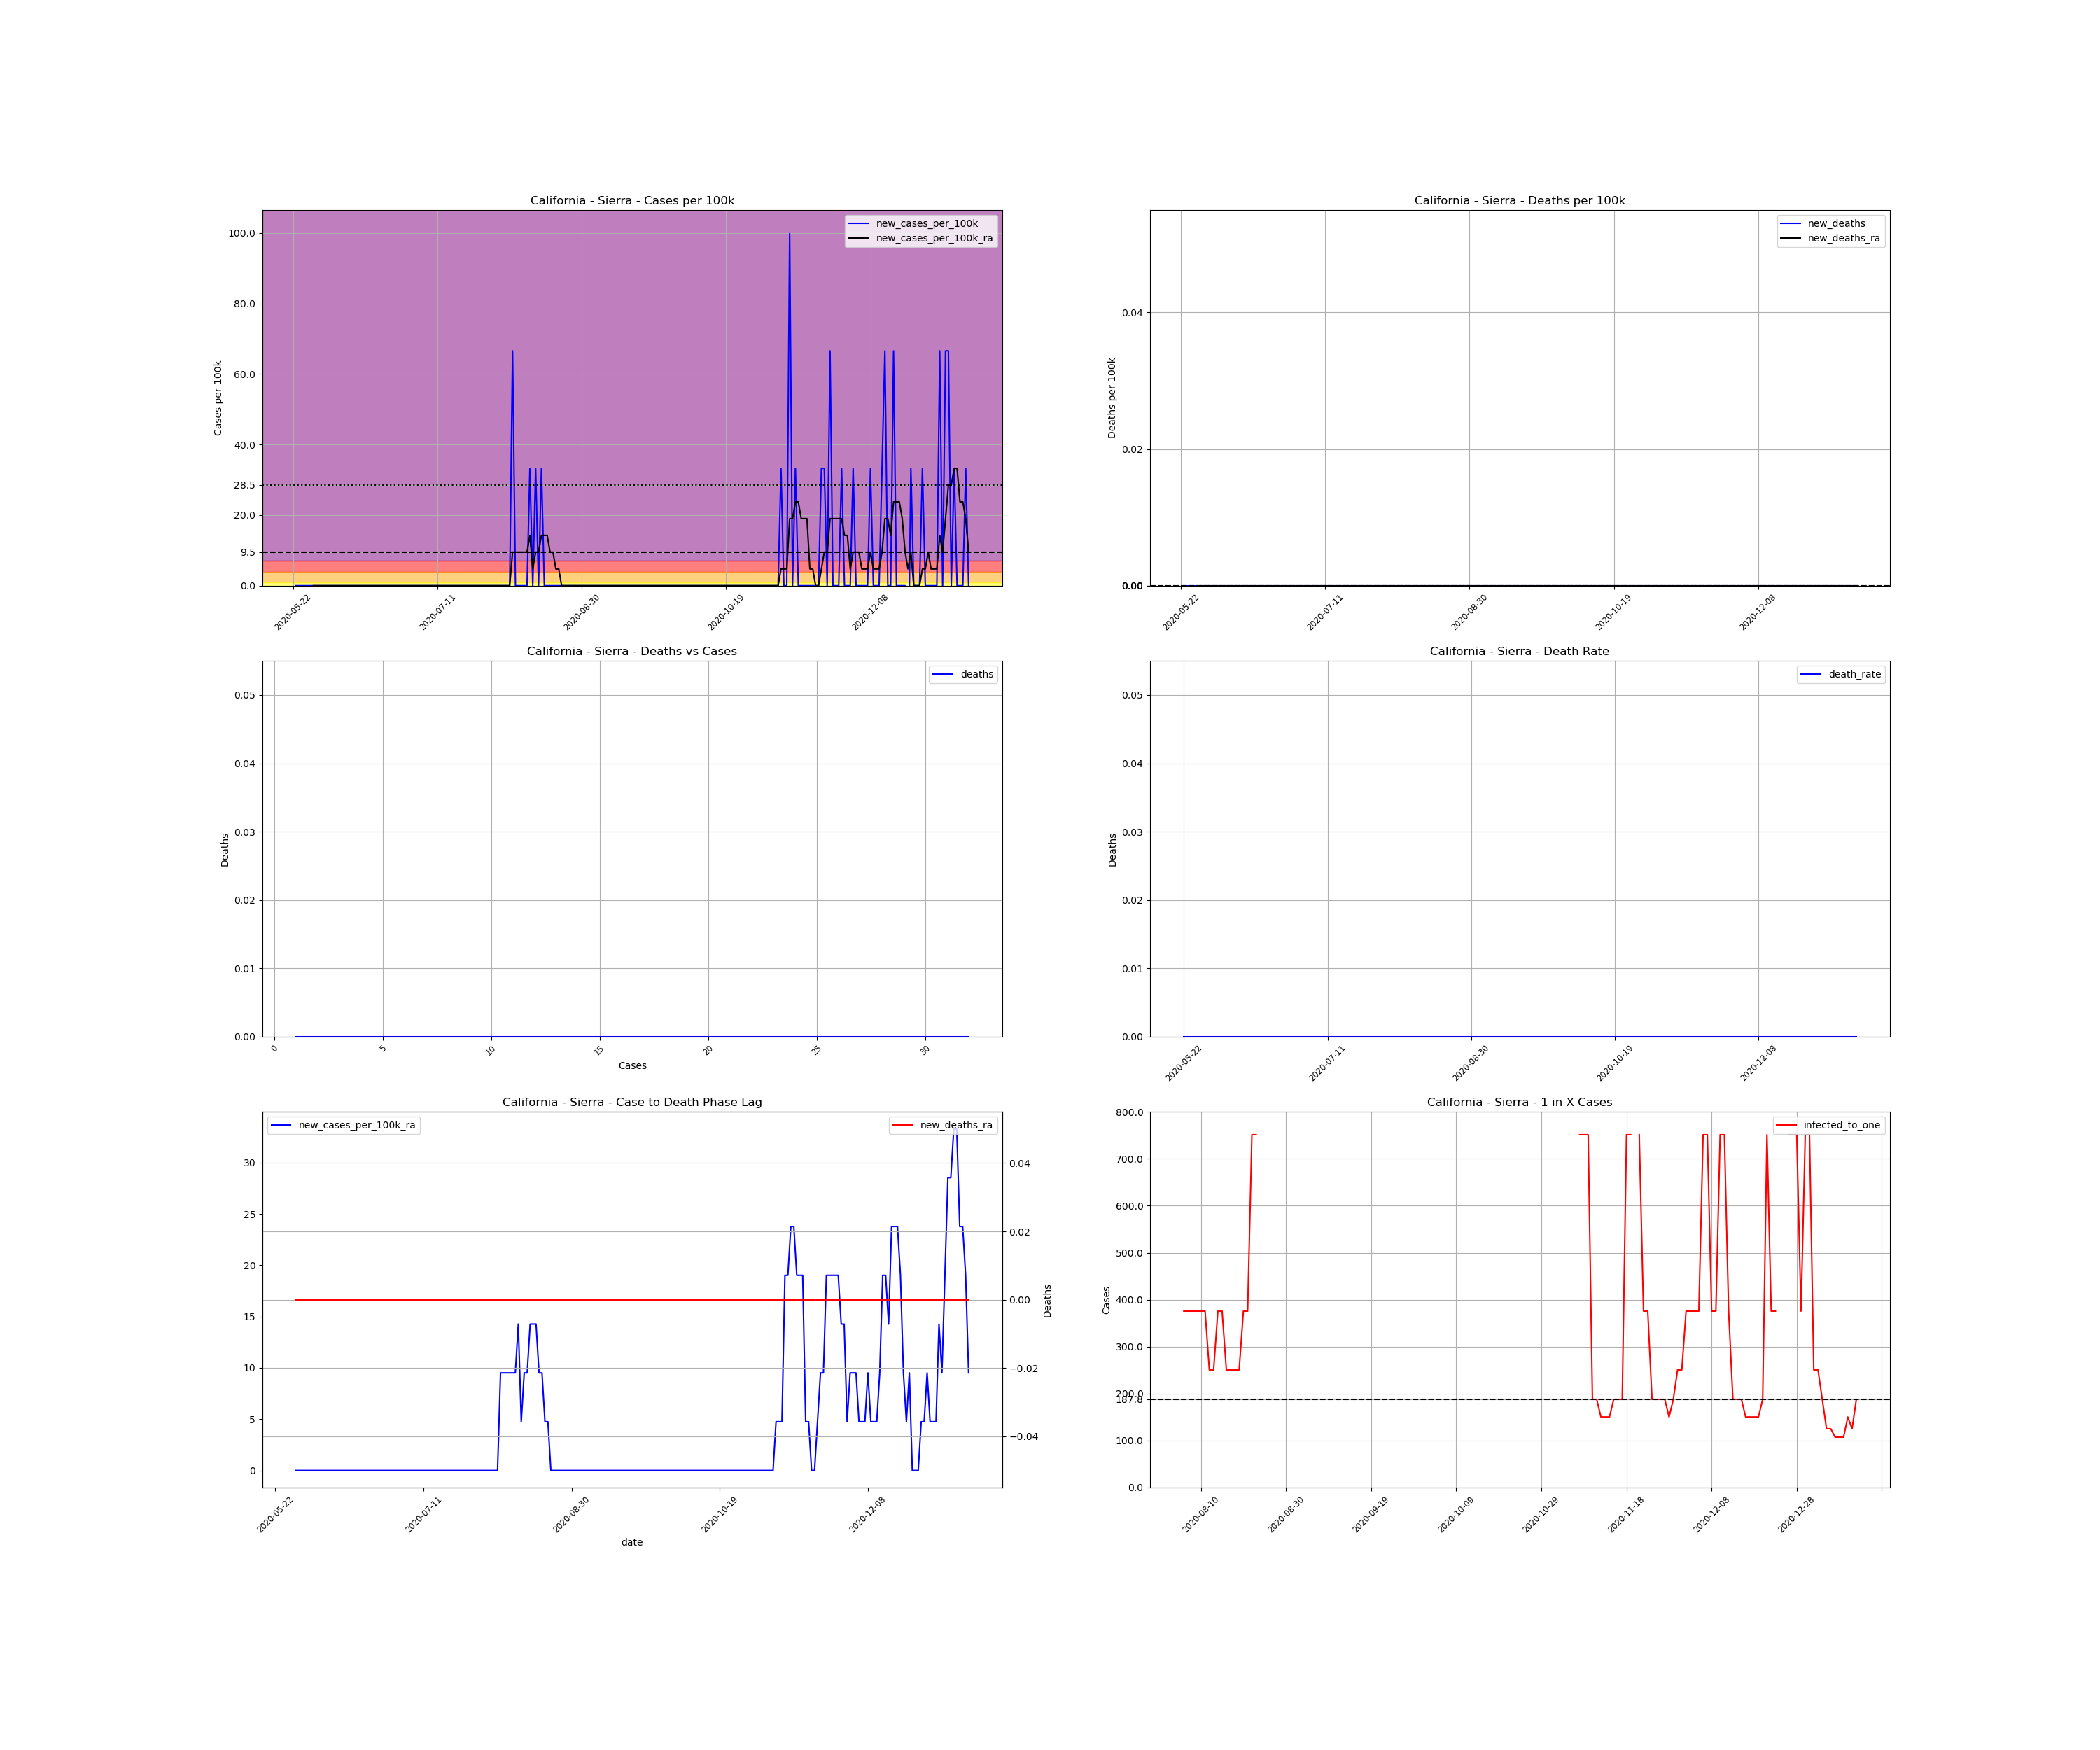

Source data for this figure (header and first rows):
, date, county, state, fips, cases, deaths, COUNTY, STNAME, CTYNAME, POPESTIMATE2019, cases_per_100k, deaths_per_100k, death_rate, new_cases, new_cases_per_100k, new_deaths, new_cases_per_100k_ra, new_deaths_ra, active_cases, infected_to_one
849674, 2020-05-22, Sierra, California, 6091, 1, 0.0, 91, California, Sierra, 3005, 33.28, 0.0, 0.0, , , , , , , 
849675, 2020-05-23, Sierra, California, 6091, 1, 0.0, 91, California, Sierra, 3005, 33.28, 0.0, 0.0, 0.0, 0.0, 0.0, , , , 
849676, 2020-05-24, Sierra, California, 6091, 1, 0.0, 91, California, Sierra, 3005, 33.28, 0.0, 0.0, 0.0, 0.0, 0.0, , , , 
849677, 2020-05-25, Sierra, California, 6091, 1, 0.0, 91, California, Sierra, 3005, 33.28, 0.0, 0.0, 0.0, 0.0, 0.0, , , , 
849678, 2020-05-26, Sierra, California, 6091, 1, 0.0, 91, California, Sierra, 3005, 33.28, 0.0, 0.0, 0.0, 0.0, 0.0, , , , 
849679, 2020-05-27, Sierra, California, 6091, 1, 0.0, 91, California, Sierra, 3005, 33.28, 0.0, 0.0, 0.0, 0.0, 0.0, , , , 
849680, 2020-05-28, Sierra, California, 6091, 1, 0.0, 91, California, Sierra, 3005, 33.28, 0.0, 0.0, 0.0, 0.0, 0.0, , , , 
849681, 2020-05-29, Sierra, California, 6091, 1, 0.0, 91, California, Sierra, 3005, 33.28, 0.0, 0.0, 0.0, 0.0, 0.0, 0.0, 0.0, , 
849682, 2020-05-30, Sierra, California, 6091, 1, 0.0, 91, California, Sierra, 3005, 33.28, 0.0, 0.0, 0.0, 0.0, 0.0, 0.0, 0.0, 0.0, inf
849683, 2020-05-31, Sierra, California, 6091, 1, 0.0, 91, California, Sierra, 3005, 33.28, 0.0, 0.0, 0.0, 0.0, 0.0, 0.0, 0.0, 0.0, inf
849684, 2020-06-01, Sierra, California, 6091, 1, 0.0, 91, California, Sierra, 3005, 33.28, 0.0, 0.0, 0.0, 0.0, 0.0, 0.0, 0.0, 0.0, inf
849685, 2020-06-02, Sierra, California, 6091, 1, 0.0, 91, California, Sierra, 3005, 33.28, 0.0, 0.0, 0.0, 0.0, 0.0, 0.0, 0.0, 0.0, inf
849686, 2020-06-03, Sierra, California, 6091, 1, 0.0, 91, California, Sierra, 3005, 33.28, 0.0, 0.0, 0.0, 0.0, 0.0, 0.0, 0.0, 0.0, inf
849687, 2020-06-04, Sierra, California, 6091, 1, 0.0, 91, California, Sierra, 3005, 33.28, 0.0, 0.0, 0.0, 0.0, 0.0, 0.0, 0.0, 0.0, inf
849688, 2020-06-05, Sierra, California, 6091, 1, 0.0, 91, California, Sierra, 3005, 33.28, 0.0, 0.0, 0.0, 0.0, 0.0, 0.0, 0.0, 0.0, inf
849689, 2020-06-06, Sierra, California, 6091, 1, 0.0, 91, California, Sierra, 3005, 33.28, 0.0, 0.0, 0.0, 0.0, 0.0, 0.0, 0.0, 0.0, inf
849690, 2020-06-07, Sierra, California, 6091, 1, 0.0, 91, California, Sierra, 3005, 33.28, 0.0, 0.0, 0.0, 0.0, 0.0, 0.0, 0.0, 0.0, inf
849691, 2020-06-08, Sierra, California, 6091, 1, 0.0, 91, California, Sierra, 3005, 33.28, 0.0, 0.0, 0.0, 0.0, 0.0, 0.0, 0.0, 0.0, inf
849692, 2020-06-09, Sierra, California, 6091, 1, 0.0, 91, California, Sierra, 3005, 33.28, 0.0, 0.0, 0.0, 0.0, 0.0, 0.0, 0.0, 0.0, inf
849693, 2020-06-10, Sierra, California, 6091, 1, 0.0, 91, California, Sierra, 3005, 33.28, 0.0, 0.0, 0.0, 0.0, 0.0, 0.0, 0.0, 0.0, inf
849694, 2020-06-11, Sierra, California, 6091, 1, 0.0, 91, California, Sierra, 3005, 33.28, 0.0, 0.0, 0.0, 0.0, 0.0, 0.0, 0.0, 0.0, inf
849695, 2020-06-12, Sierra, California, 6091, 1, 0.0, 91, California, Sierra, 3005, 33.28, 0.0, 0.0, 0.0, 0.0, 0.0, 0.0, 0.0, 0.0, inf
849696, 2020-06-13, Sierra, California, 6091, 1, 0.0, 91, California, Sierra, 3005, 33.28, 0.0, 0.0, 0.0, 0.0, 0.0, 0.0, 0.0, 0.0, inf
849697, 2020-06-14, Sierra, California, 6091, 1, 0.0, 91, California, Sierra, 3005, 33.28, 0.0, 0.0, 0.0, 0.0, 0.0, 0.0, 0.0, 0.0, inf
849698, 2020-06-15, Sierra, California, 6091, 1, 0.0, 91, California, Sierra, 3005, 33.28, 0.0, 0.0, 0.0, 0.0, 0.0, 0.0, 0.0, 0.0, inf
849699, 2020-06-16, Sierra, California, 6091, 1, 0.0, 91, California, Sierra, 3005, 33.28, 0.0, 0.0, 0.0, 0.0, 0.0, 0.0, 0.0, 0.0, inf
849700, 2020-06-17, Sierra, California, 6091, 1, 0.0, 91, California, Sierra, 3005, 33.28, 0.0, 0.0, 0.0, 0.0, 0.0, 0.0, 0.0, 0.0, inf
849701, 2020-06-18, Sierra, California, 6091, 1, 0.0, 91, California, Sierra, 3005, 33.28, 0.0, 0.0, 0.0, 0.0, 0.0, 0.0, 0.0, 0.0, inf
849702, 2020-06-19, Sierra, California, 6091, 1, 0.0, 91, California, Sierra, 3005, 33.28, 0.0, 0.0, 0.0, 0.0, 0.0, 0.0, 0.0, 0.0, inf
849703, 2020-06-20, Sierra, California, 6091, 1, 0.0, 91, California, Sierra, 3005, 33.28, 0.0, 0.0, 0.0, 0.0, 0.0, 0.0, 0.0, 0.0, inf
849704, 2020-06-21, Sierra, California, 6091, 1, 0.0, 91, California, Sierra, 3005, 33.28, 0.0, 0.0, 0.0, 0.0, 0.0, 0.0, 0.0, 0.0, inf
849705, 2020-06-22, Sierra, California, 6091, 1, 0.0, 91, California, Sierra, 3005, 33.28, 0.0, 0.0, 0.0, 0.0, 0.0, 0.0, 0.0, 0.0, inf
849706, 2020-06-23, Sierra, California, 6091, 1, 0.0, 91, California, Sierra, 3005, 33.28, 0.0, 0.0, 0.0, 0.0, 0.0, 0.0, 0.0, 0.0, inf
849707, 2020-06-24, Sierra, California, 6091, 1, 0.0, 91, California, Sierra, 3005, 33.28, 0.0, 0.0, 0.0, 0.0, 0.0, 0.0, 0.0, 0.0, inf
849708, 2020-06-25, Sierra, California, 6091, 1, 0.0, 91, California, Sierra, 3005, 33.28, 0.0, 0.0, 0.0, 0.0, 0.0, 0.0, 0.0, 0.0, inf
849709, 2020-06-26, Sierra, California, 6091, 1, 0.0, 91, California, Sierra, 3005, 33.28, 0.0, 0.0, 0.0, 0.0, 0.0, 0.0, 0.0, 0.0, inf
849710, 2020-06-27, Sierra, California, 6091, 1, 0.0, 91, California, Sierra, 3005, 33.28, 0.0, 0.0, 0.0, 0.0, 0.0, 0.0, 0.0, 0.0, inf
849711, 2020-06-28, Sierra, California, 6091, 1, 0.0, 91, California, Sierra, 3005, 33.28, 0.0, 0.0, 0.0, 0.0, 0.0, 0.0, 0.0, 0.0, inf
849712, 2020-06-29, Sierra, California, 6091, 1, 0.0, 91, California, Sierra, 3005, 33.28, 0.0, 0.0, 0.0, 0.0, 0.0, 0.0, 0.0, 0.0, inf
849713, 2020-06-30, Sierra, California, 6091, 1, 0.0, 91, California, Sierra, 3005, 33.28, 0.0, 0.0, 0.0, 0.0, 0.0, 0.0, 0.0, 0.0, inf
849714, 2020-07-01, Sierra, California, 6091, 1, 0.0, 91, California, Sierra, 3005, 33.28, 0.0, 0.0, 0.0, 0.0, 0.0, 0.0, 0.0, 0.0, inf
849715, 2020-07-02, Sierra, California, 6091, 1, 0.0, 91, California, Sierra, 3005, 33.28, 0.0, 0.0, 0.0, 0.0, 0.0, 0.0, 0.0, 0.0, inf
849716, 2020-07-03, Sierra, California, 6091, 1, 0.0, 91, California, Sierra, 3005, 33.28, 0.0, 0.0, 0.0, 0.0, 0.0, 0.0, 0.0, 0.0, inf
849717, 2020-07-04, Sierra, California, 6091, 1, 0.0, 91, California, Sierra, 3005, 33.28, 0.0, 0.0, 0.0, 0.0, 0.0, 0.0, 0.0, 0.0, inf
849718, 2020-07-05, Sierra, California, 6091, 1, 0.0, 91, California, Sierra, 3005, 33.28, 0.0, 0.0, 0.0, 0.0, 0.0, 0.0, 0.0, 0.0, inf
849719, 2020-07-06, Sierra, California, 6091, 1, 0.0, 91, California, Sierra, 3005, 33.28, 0.0, 0.0, 0.0, 0.0, 0.0, 0.0, 0.0, 0.0, inf
849720, 2020-07-07, Sierra, California, 6091, 1, 0.0, 91, California, Sierra, 3005, 33.28, 0.0, 0.0, 0.0, 0.0, 0.0, 0.0, 0.0, 0.0, inf
849721, 2020-07-08, Sierra, California, 6091, 1, 0.0, 91, California, Sierra, 3005, 33.28, 0.0, 0.0, 0.0, 0.0, 0.0, 0.0, 0.0, 0.0, inf
849722, 2020-07-09, Sierra, California, 6091, 1, 0.0, 91, California, Sierra, 3005, 33.28, 0.0, 0.0, 0.0, 0.0, 0.0, 0.0, 0.0, 0.0, inf
849723, 2020-07-10, Sierra, California, 6091, 1, 0.0, 91, California, Sierra, 3005, 33.28, 0.0, 0.0, 0.0, 0.0, 0.0, 0.0, 0.0, 0.0, inf
849724, 2020-07-11, Sierra, California, 6091, 1, 0.0, 91, California, Sierra, 3005, 33.28, 0.0, 0.0, 0.0, 0.0, 0.0, 0.0, 0.0, 0.0, inf
849725, 2020-07-12, Sierra, California, 6091, 1, 0.0, 91, California, Sierra, 3005, 33.28, 0.0, 0.0, 0.0, 0.0, 0.0, 0.0, 0.0, 0.0, inf
849726, 2020-07-13, Sierra, California, 6091, 1, 0.0, 91, California, Sierra, 3005, 33.28, 0.0, 0.0, 0.0, 0.0, 0.0, 0.0, 0.0, 0.0, inf
849727, 2020-07-14, Sierra, California, 6091, 1, 0.0, 91, California, Sierra, 3005, 33.28, 0.0, 0.0, 0.0, 0.0, 0.0, 0.0, 0.0, 0.0, inf
849728, 2020-07-15, Sierra, California, 6091, 1, 0.0, 91, California, Sierra, 3005, 33.28, 0.0, 0.0, 0.0, 0.0, 0.0, 0.0, 0.0, 0.0, inf
849729, 2020-07-16, Sierra, California, 6091, 1, 0.0, 91, California, Sierra, 3005, 33.28, 0.0, 0.0, 0.0, 0.0, 0.0, 0.0, 0.0, 0.0, inf
849730, 2020-07-17, Sierra, California, 6091, 1, 0.0, 91, California, Sierra, 3005, 33.28, 0.0, 0.0, 0.0, 0.0, 0.0, 0.0, 0.0, 0.0, inf
849731, 2020-07-18, Sierra, California, 6091, 1, 0.0, 91, California, Sierra, 3005, 33.28, 0.0, 0.0, 0.0, 0.0, 0.0, 0.0, 0.0, 0.0, inf
849732, 2020-07-19, Sierra, California, 6091, 1, 0.0, 91, California, Sierra, 3005, 33.28, 0.0, 0.0, 0.0, 0.0, 0.0, 0.0, 0.0, 0.0, inf
849733, 2020-07-20, Sierra, California, 6091, 1, 0.0, 91, California, Sierra, 3005, 33.28, 0.0, 0.0, 0.0, 0.0, 0.0, 0.0, 0.0, 0.0, inf
... 175 more rows
